Dataset: Quantum_Inpired_PSO_Classifcation (GitHub, hm24csb1a20/Quantum_Inpired_PSO_Classifcation). Classes: fog non-smoke, fog smoke, non-smoke, smoke.

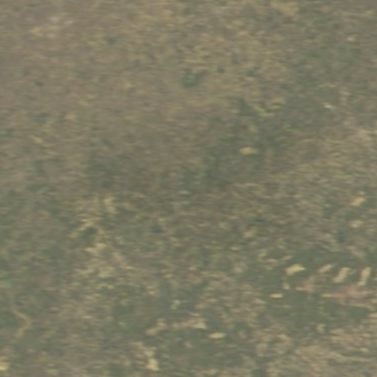
Label: fog non-smoke

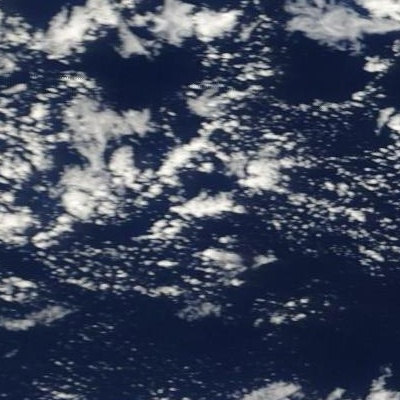
Label: non-smoke

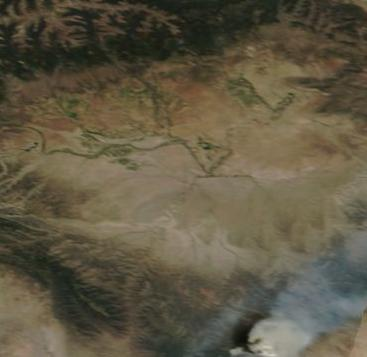
Label: smoke

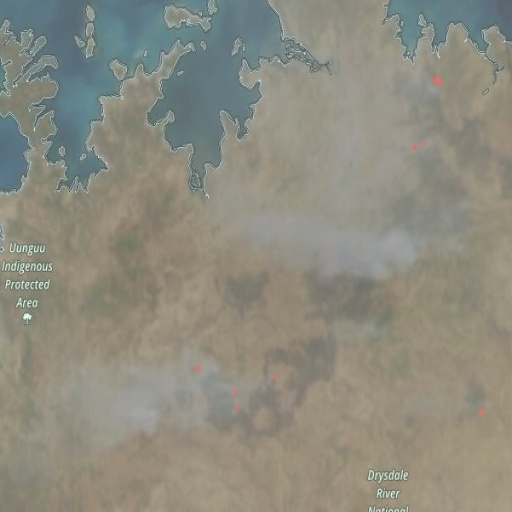
Label: fog smoke

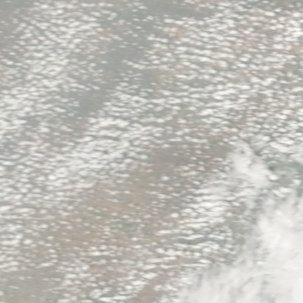
Label: fog non-smoke

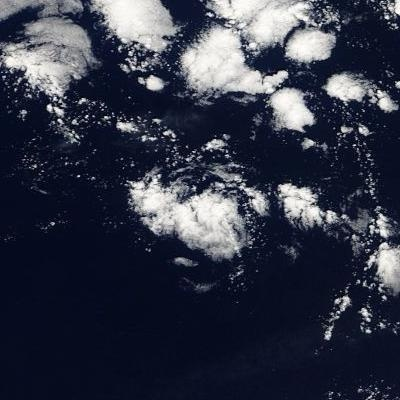
Label: non-smoke
